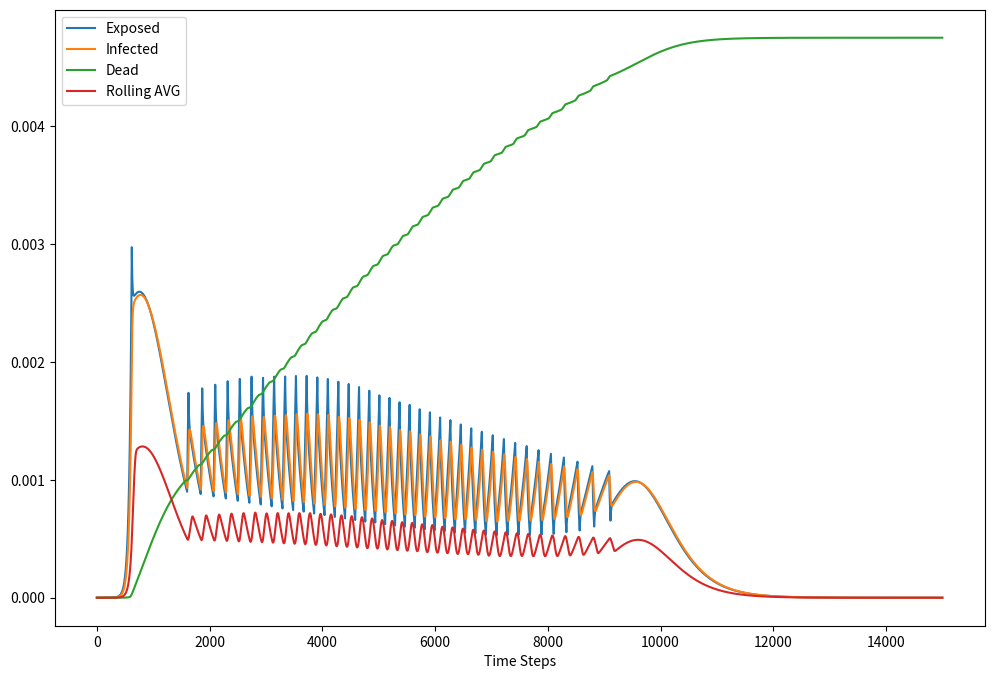

Recreate this plot in Python.
import numpy as np
import matplotlib.pyplot as plt

# Define parameters
t_max = 1500
dt = .1
t = np.linspace(0, t_max, int(t_max/dt) + 1)
N = 320000000
init_vals = 0.84 - 0.84/N, 0.16 - 0.16/N, 0.84/N, 0.16/N, 0, 0, 0, 0, 0, 0
alpha = 0.5
beta1 = 1.1
beta2 = 0.75       # Assumes a smaller contact rate between young and old people than between people in the same age group
beta3 = 0.9
gamma = 0.5
rho1 = 1.07
rho2 = 0.75      # Contact rate between young and old people
rho3 = 0.9       # Contact rate between old people
m11 = 0.00005    # Mortality rate is very low for young people
m21 = 0.02       # And the mortality rate is quite high for older people
m12 = 0.000075   # Low risk mortality rate with over-capacity adjustment
m22 = 0.06       # High risk mortality rate with over-capacity adjustment
cap = 0.001      # Hospital bed capacity
zeta = 0.0005      # Threshold for average load

params = alpha, beta1, beta2, beta3, gamma, m11, m21, m12, m22, 0.5, rho1, rho2, rho3, cap, zeta

def model(init_vals, params, t):
    SY_0, SO_0, EY_0, EO_0, IY_0, IO_0, RY_0, RO_0, MY_0, MO_0 = init_vals
    SY, EY, IY, RY, MY = [SY_0], [EY_0], [IY_0], [RY_0], [MY_0]
    SO, EO, IO, RO, MO = [SO_0], [EO_0], [IO_0], [RO_0], [MO_0]
    RA = [0]
    alpha, beta1, beta2, beta3, gamma, m11, m21, m12, m22, rho, rho1, rho2, rho3, cap, zeta = params
    dt = t[1] - t[0]
    dist = False
    changes = 0
    for k in t[1:]:
        # Check if the approximate infection load averaged over the past 7 days is greater than the threshold
        r_avg = np.mean(IY[-70:] + IO[-70:])
        RA.append(r_avg)
        last_dist = dist
        dist = (r_avg > zeta)
        _rho = 1
        if dist and not last_dist:
            changes += 1
        if dist:
            _rho = rho
        else:
            _rho = 1.05
        _rho1 = rho1 * _rho
        _rho2 = rho2 * _rho
        _rho3 = rho3 * _rho
        next_SY = SY[-1] - (_rho1*beta1*SY[-1]*IY[-1] + _rho2*beta2*SY[-1]*IO[-1])*dt
        next_SO = SO[-1] - (_rho3*beta3*SO[-1]*IO[-1] + _rho2*beta2*SO[-1]*IY[-1])*dt
        next_EY = EY[-1] + (_rho1*beta1*SY[-1]*IY[-1] + _rho2*beta2*SY[-1]*IO[-1] - alpha*EY[-1])*dt
        next_EO = EO[-1] + (_rho3*beta3*SO[-1]*IO[-1] + _rho2*beta2*SO[-1]*IY[-1] - alpha*EO[-1])*dt
        next_IY = IY[-1] + (alpha*EY[-1] - gamma*IY[-1])*dt
        next_IO = IO[-1] + (alpha*EO[-1] - gamma*IO[-1])*dt
        if (IY[-1] + IO[-1] < cap):
            next_IY = IY[-1] + (alpha*EY[-1] - gamma*IY[-1] - m11*IY[-1])*dt
            next_IO = IO[-1] + (alpha*EO[-1] - gamma*IO[-1] - m21*IO[-1])*dt
            next_MY = MY[-1] + (m11*IY[-1])*dt
            next_MO = MO[-1] + (m21*IO[-1])*dt
        else:
            next_IY = IY[-1] + (alpha*EY[-1] - gamma*IY[-1] - m12*IY[-1])*dt
            next_IO = IO[-1] + (alpha*EO[-1] - gamma*IO[-1] - m22*IO[-1])*dt
            next_MY = MY[-1] + (m12*IY[-1])*dt
            next_MO = MO[-1] + (m22*IO[-1])*dt
        next_RY = RY[-1] + (gamma*IY[-1])*dt
        next_RO = RO[-1] + (gamma*IO[-1])*dt
        SY.append(next_SY)
        SO.append(next_SO)
        EY.append(next_EY)
        EO.append(next_EO)
        IY.append(next_IY)
        IO.append(next_IO)
        RY.append(next_RY)
        RO.append(next_RO)
        MY.append(next_MY)
        MO.append(next_MO)
    mx = max(IY)
    print(mx)
    print(IY.index(mx) * 0.1)
    print(MY[-1] + MO[-1])
    print(changes)
#    return [np.stack([np.add(SY, SO), np.add(EY, EO), np.add(IY, IO), np.add(RY, RO), np.add(MY, MO), RA]).T, changes]
    return [np.stack([np.add(EY, EO), np.add(IY, IO), np.add(MY, MO), RA]).T, changes]

# Run simulation
results = model(init_vals, params, t)
# Plot results
plt.figure(figsize=(12,8))
plt.plot(results[0])
#plt.legend(['Susceptible', 'Exposed', 'Infected', 'Recovered', 'Dead', 'Rolling AVG'])
plt.legend(['Exposed', 'Infected', 'Dead', 'Rolling AVG'])
plt.xlabel('Time Steps')
plt.show()
